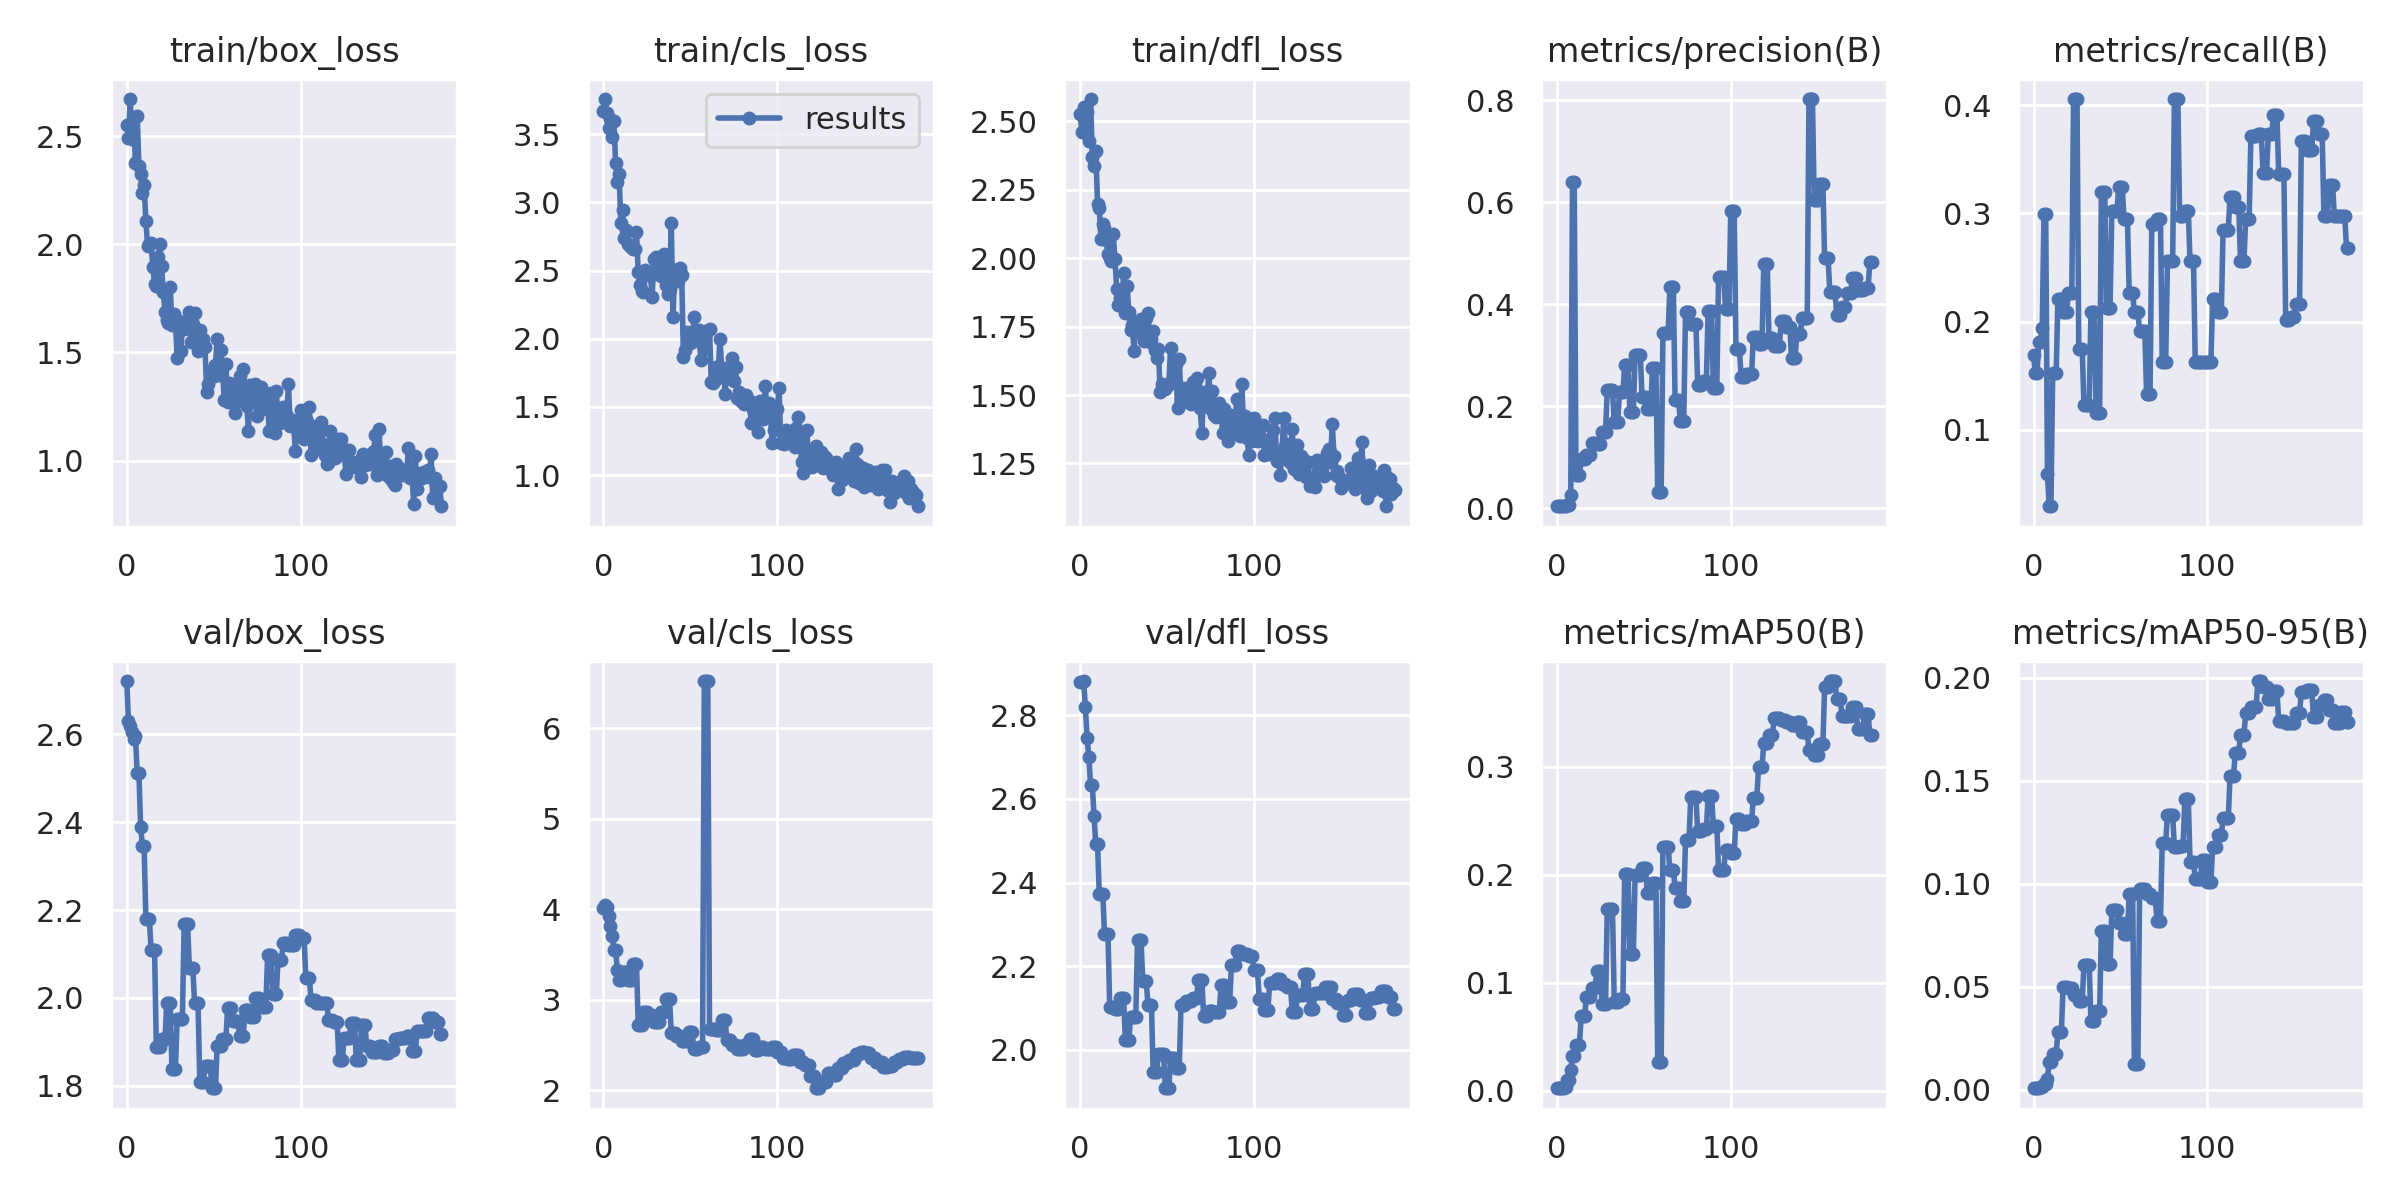

The data file committed next to this chart (first rows):
epoch, train/box_loss, train/cls_loss, train/dfl_loss, metrics/precision(B), metrics/recall(B), metrics/mAP50(B), metrics/mAP50-95(B), val/box_loss, val/cls_loss, val/dfl_loss, lr/pg0, lr/pg1, lr/pg2
0, 2.554, 3.668, 2.527, 0.00468, 0.1694, 0.00299, 0.00068, 2.721, 4.01, 2.881, 0.0964, 0.0004, 0.0004
1, 2.49, 3.759, 2.46, 0.00389, 0.1521, 0.0025, 0.00064, 2.629, 4.05, 2.88, 0.0919, 0.0008955, 0.0008955
2, 2.672, 3.659, 2.554, 0.00389, 0.1521, 0.00247, 0.00062, 2.618, 4.024, 2.882, 0.08739, 0.001386, 0.001386
3, 2.486, 3.548, 2.506, 0.00445, 0.1815, 0.00309, 0.00083, 2.605, 3.919, 2.819, 0.08287, 0.001872, 0.001872
4, 2.583, 3.615, 2.536, 0.00447, 0.1815, 0.00314, 0.00102, 2.589, 3.815, 2.746, 0.07835, 0.002352, 0.002352
5, 2.374, 3.478, 2.429, 0.00434, 0.1937, 0.00385, 0.00125, 2.596, 3.705, 2.7, 0.07383, 0.002828, 0.002828
6, 2.594, 3.6, 2.581, 0.00675, 0.2992, 0.01036, 0.00275, 2.511, 3.548, 2.633, 0.0693, 0.003299, 0.003299
7, 2.362, 3.29, 2.368, 0.00675, 0.2992, 0.01036, 0.00275, 2.511, 3.548, 2.633, 0.06477, 0.003765, 0.003765
8, 2.327, 3.152, 2.338, 0.02658, 0.05882, 0.01951, 0.00526, 2.388, 3.328, 2.559, 0.06023, 0.004226, 0.004226
9, 2.238, 3.208, 2.392, 0.64, 0.02941, 0.03186, 0.01347, 2.347, 3.214, 2.491, 0.05568, 0.004682, 0.004682
10, 2.274, 2.846, 2.199, 0.64, 0.02941, 0.03186, 0.01347, 2.347, 3.214, 2.491, 0.05113, 0.005133, 0.005133
11, 2.108, 2.941, 2.184, 0.06479, 0.1521, 0.04274, 0.01745, 2.179, 3.3, 2.374, 0.04658, 0.005579, 0.005579
12, 1.99, 2.736, 2.068, 0.06479, 0.1521, 0.04274, 0.01745, 2.179, 3.3, 2.374, 0.04202, 0.00602, 0.00602
13, 2.004, 2.796, 2.125, 0.06479, 0.1521, 0.04274, 0.01745, 2.179, 3.3, 2.374, 0.03746, 0.006456, 0.006456
14, 2.006, 2.692, 2.11, 0.09592, 0.2211, 0.06971, 0.02806, 2.109, 3.211, 2.278, 0.03289, 0.006887, 0.006887
15, 1.895, 2.682, 2.065, 0.09592, 0.2211, 0.06971, 0.02806, 2.109, 3.211, 2.278, 0.02831, 0.007313, 0.007313
16, 1.818, 2.674, 2.014, 0.09592, 0.2211, 0.06971, 0.02806, 2.109, 3.211, 2.278, 0.02373, 0.007735, 0.007735
17, 1.808, 2.657, 2.001, 0.1045, 0.2089, 0.08727, 0.0499, 1.887, 3.397, 2.103, 0.01915, 0.008151, 0.008151
18, 1.942, 2.66, 1.99, 0.1045, 0.2089, 0.08727, 0.0499, 1.887, 3.397, 2.103, 0.01456, 0.008563, 0.008563
19, 2.002, 2.781, 2.088, 0.1045, 0.2089, 0.08727, 0.0499, 1.887, 3.397, 2.103, 0.009969, 0.008969, 0.008969
20, 1.902, 2.49, 1.998, 0.1274, 0.2262, 0.0951, 0.04914, 1.906, 2.714, 2.097, 0.00901, 0.00901, 0.00901
21, 1.778, 2.392, 1.889, 0.1274, 0.2262, 0.0951, 0.04914, 1.906, 2.714, 2.097, 0.00901, 0.00901, 0.00901
22, 1.687, 2.351, 1.828, 0.1274, 0.2262, 0.0951, 0.04914, 1.906, 2.714, 2.097, 0.00896, 0.00896, 0.00896
23, 1.648, 2.341, 1.853, 0.1261, 0.4057, 0.1108, 0.04592, 1.987, 2.867, 2.122, 0.008911, 0.008911, 0.008911
24, 1.637, 2.506, 1.825, 0.1261, 0.4057, 0.1108, 0.04592, 1.987, 2.867, 2.122, 0.008861, 0.008861, 0.008861
25, 1.801, 2.469, 1.945, 0.1261, 0.4057, 0.1108, 0.04592, 1.987, 2.867, 2.122, 0.008812, 0.008812, 0.008812
26, 1.629, 2.487, 1.799, 0.1501, 0.1744, 0.08032, 0.04287, 1.839, 2.834, 2.022, 0.008762, 0.008762, 0.008762
27, 1.677, 2.471, 1.899, 0.1501, 0.1744, 0.08032, 0.04287, 1.839, 2.834, 2.022, 0.008713, 0.008713, 0.008713
28, 1.641, 2.307, 1.803, 0.1501, 0.1744, 0.08032, 0.04287, 1.839, 2.834, 2.022, 0.008663, 0.008663, 0.008663
29, 1.473, 2.587, 1.737, 0.2322, 0.1227, 0.1679, 0.06056, 1.952, 2.746, 2.077, 0.008614, 0.008614, 0.008614
30, 1.648, 2.603, 1.755, 0.2322, 0.1227, 0.1679, 0.06056, 1.952, 2.746, 2.077, 0.008564, 0.008564, 0.008564
31, 1.506, 2.478, 1.661, 0.2322, 0.1227, 0.1679, 0.06056, 1.952, 2.746, 2.077, 0.008515, 0.008515, 0.008515
32, 1.609, 2.524, 1.766, 0.2322, 0.1227, 0.1679, 0.06056, 1.952, 2.746, 2.077, 0.008466, 0.008466, 0.008466
33, 1.608, 2.461, 1.731, 0.1687, 0.2089, 0.08249, 0.03308, 2.167, 2.857, 2.263, 0.008416, 0.008416, 0.008416
34, 1.627, 2.471, 1.745, 0.1687, 0.2089, 0.08249, 0.03308, 2.167, 2.857, 2.263, 0.008367, 0.008367, 0.008367
35, 1.651, 2.622, 1.778, 0.1687, 0.2089, 0.08249, 0.03308, 2.167, 2.857, 2.263, 0.008317, 0.008317, 0.008317
36, 1.687, 2.392, 1.752, 0.2283, 0.1156, 0.08541, 0.03819, 2.068, 3.01, 2.165, 0.008268, 0.008268, 0.008268
37, 1.547, 2.327, 1.697, 0.2283, 0.1156, 0.08541, 0.03819, 2.068, 3.01, 2.165, 0.008218, 0.008218, 0.008218
38, 1.631, 2.365, 1.781, 0.2283, 0.1156, 0.08541, 0.03819, 2.068, 3.01, 2.165, 0.008169, 0.008169, 0.008169
39, 1.682, 2.849, 1.8, 0.2806, 0.3195, 0.2005, 0.07697, 1.988, 2.63, 2.107, 0.008119, 0.008119, 0.008119
40, 1.588, 2.16, 1.695, 0.2806, 0.3195, 0.2005, 0.07697, 1.988, 2.63, 2.107, 0.00807, 0.00807, 0.00807
41, 1.505, 2.503, 1.704, 0.2806, 0.3195, 0.2005, 0.07697, 1.988, 2.63, 2.107, 0.00802, 0.00802, 0.00802
42, 1.603, 2.502, 1.734, 0.1889, 0.2124, 0.1267, 0.06075, 1.808, 2.602, 1.946, 0.007971, 0.007971, 0.007971
43, 1.549, 2.426, 1.664, 0.1889, 0.2124, 0.1267, 0.06075, 1.808, 2.602, 1.946, 0.007921, 0.007921, 0.007921
44, 1.563, 2.521, 1.634, 0.1889, 0.2124, 0.1267, 0.06075, 1.808, 2.602, 1.946, 0.007872, 0.007872, 0.007872
45, 1.524, 2.47, 1.67, 0.3004, 0.3022, 0.1993, 0.08699, 1.846, 2.537, 1.989, 0.007822, 0.007822, 0.007822
46, 1.317, 1.865, 1.51, 0.3004, 0.3022, 0.1993, 0.08699, 1.846, 2.537, 1.989, 0.007772, 0.007772, 0.007772
47, 1.352, 1.92, 1.541, 0.3004, 0.3022, 0.1993, 0.08699, 1.846, 2.537, 1.989, 0.007723, 0.007723, 0.007723
48, 1.411, 2.053, 1.524, 0.3004, 0.3022, 0.1993, 0.08699, 1.846, 2.537, 1.989, 0.007673, 0.007673, 0.007673
49, 1.417, 1.975, 1.52, 0.2173, 0.3245, 0.2063, 0.0811, 1.794, 2.639, 1.907, 0.007624, 0.007624, 0.007624
50, 1.39, 1.968, 1.531, 0.2173, 0.3245, 0.2063, 0.0811, 1.794, 2.639, 1.907, 0.007574, 0.007574, 0.007574
51, 1.443, 1.975, 1.541, 0.2173, 0.3245, 0.2063, 0.0811, 1.794, 2.639, 1.907, 0.007525, 0.007525, 0.007525
52, 1.564, 2.163, 1.672, 0.1945, 0.2951, 0.1827, 0.07572, 1.89, 2.453, 1.98, 0.007476, 0.007476, 0.007476
53, 1.394, 2.022, 1.55, 0.1945, 0.2951, 0.1827, 0.07572, 1.89, 2.453, 1.98, 0.007426, 0.007426, 0.007426
54, 1.513, 1.992, 1.611, 0.1945, 0.2951, 0.1827, 0.07572, 1.89, 2.453, 1.98, 0.007377, 0.007377, 0.007377
55, 1.441, 2.062, 1.614, 0.2745, 0.2262, 0.1926, 0.0948, 1.905, 2.471, 1.956, 0.007327, 0.007327, 0.007327
56, 1.281, 1.844, 1.452, 0.2745, 0.2262, 0.1926, 0.0948, 1.905, 2.471, 1.956, 0.007278, 0.007278, 0.007278
57, 1.447, 2.037, 1.633, 0.2745, 0.2262, 0.1926, 0.0948, 1.905, 2.471, 1.956, 0.007228, 0.007228, 0.007228
58, 1.272, 1.928, 1.483, 0.0318, 0.2089, 0.02682, 0.01216, 1.976, 6.521, 2.106, 0.007178, 0.007178, 0.007178
59, 1.357, 2.045, 1.499, 0.0318, 0.2089, 0.02682, 0.01216, 1.976, 6.521, 2.106, 0.007129, 0.007129, 0.007129
... 122 more rows
